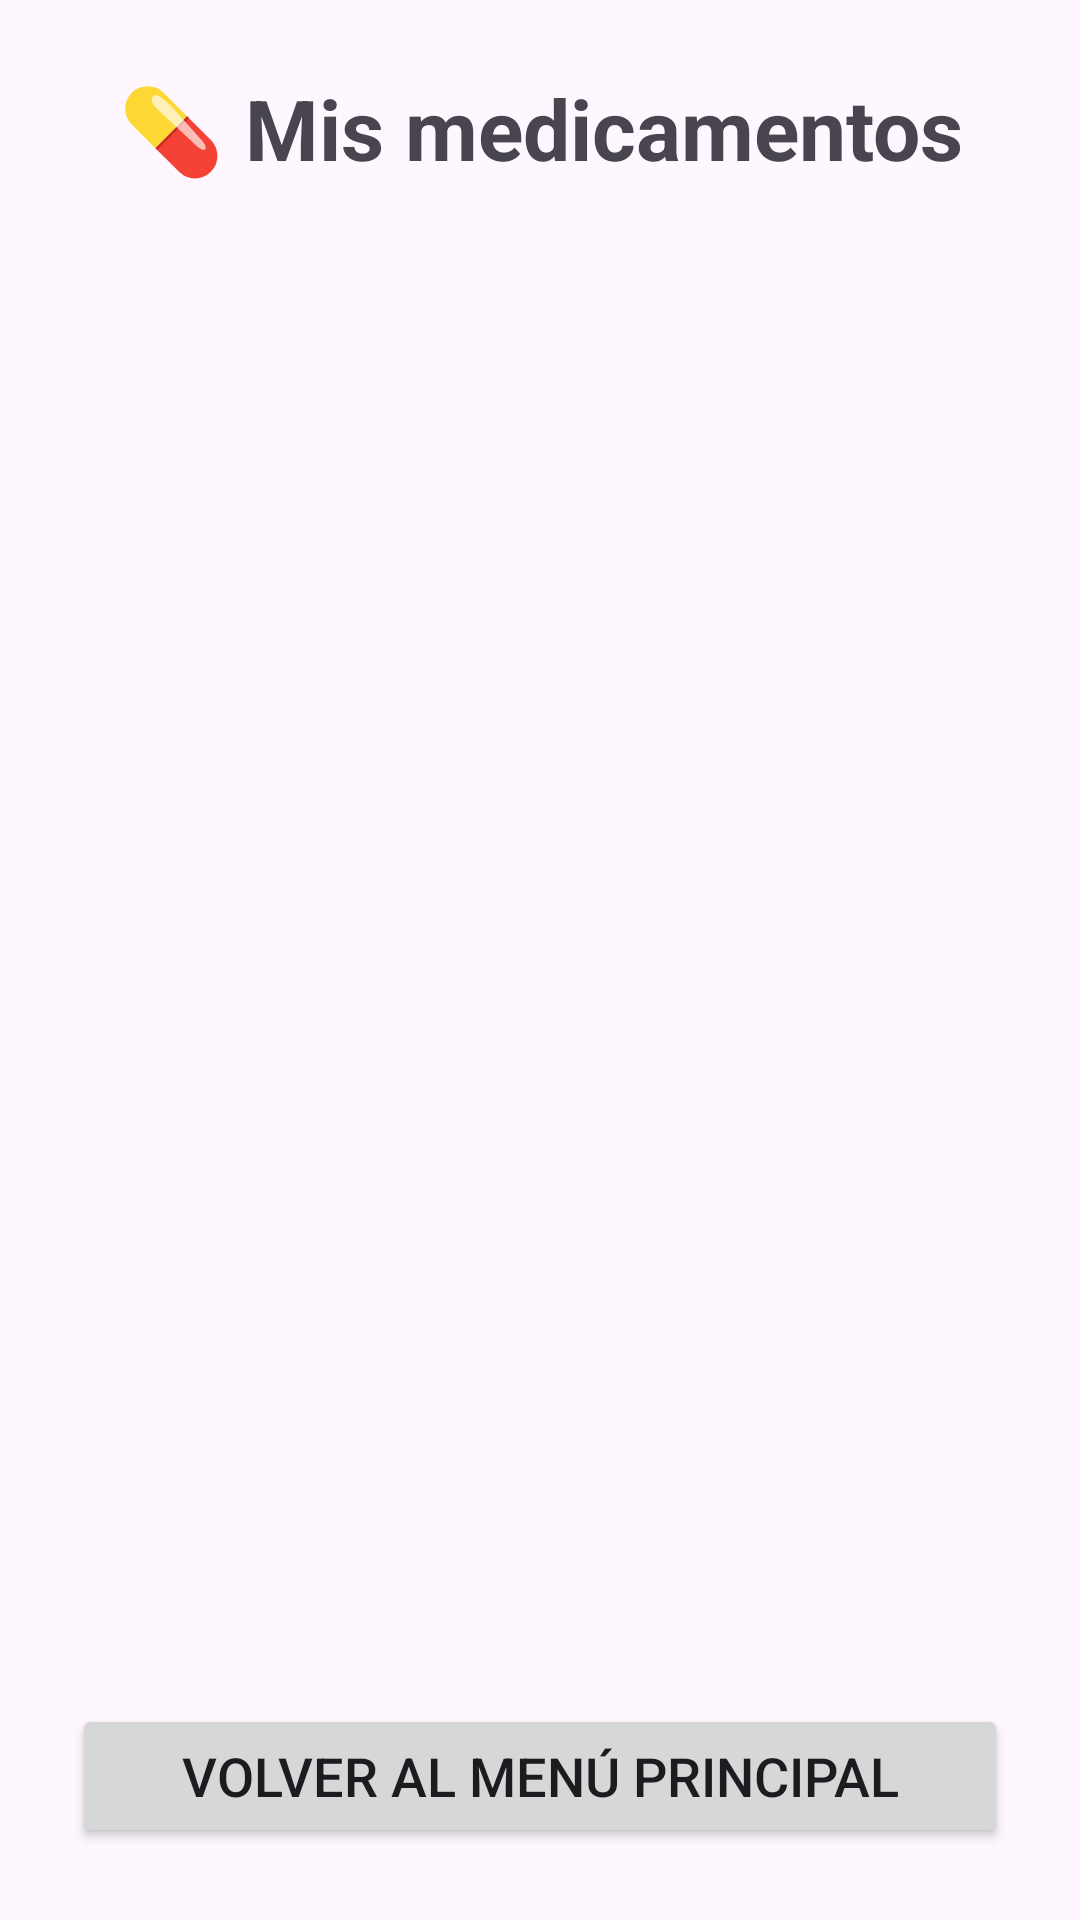

Here is an Android app screen rendered from its layout file. Give the layout XML and the strings, colors and styles it references.
<!-- AndroidManifest.xml: application theme Theme.Siguemed -->
<!-- res/layout/activity_listado_medicamentos.xml -->
<?xml version="1.0" encoding="utf-8"?>
<LinearLayout
    xmlns:android="http://schemas.android.com/apk/res/android"
    android:layout_width="match_parent"
    android:layout_height="match_parent"
    android:orientation="vertical"
    android:padding="24dp">

    

    <TextView
        android:layout_width="match_parent"
        android:layout_height="wrap_content"
        android:text="💊 Mis medicamentos"
        android:textSize="28sp"
        android:textStyle="bold"
        android:gravity="center"/>

    

    <ScrollView
        android:layout_width="match_parent"
        android:layout_height="0dp"
        android:layout_weight="1"
        android:layout_marginTop="20dp">

        <LinearLayout
            android:id="@+id/contenedorMedicamentos"
            android:layout_width="match_parent"
            android:layout_height="wrap_content"
            android:orientation="vertical">

        </LinearLayout>

    </ScrollView>

    

    <Button
        android:id="@+id/botonVolver"
        android:layout_width="match_parent"
        android:layout_height="wrap_content"
        android:layout_marginTop="20dp"
        android:text="Volver al menú principal"
        android:textSize="18sp"/>

</LinearLayout>
<!-- resources referenced by this layout -->
<resources>
  <style name="Theme.Siguemed" parent="Base.Theme.Siguemed" />
  <style name="Base.Theme.Siguemed" parent="Theme.Material3.DayNight.NoActionBar">
          
          
      </style>
</resources>
